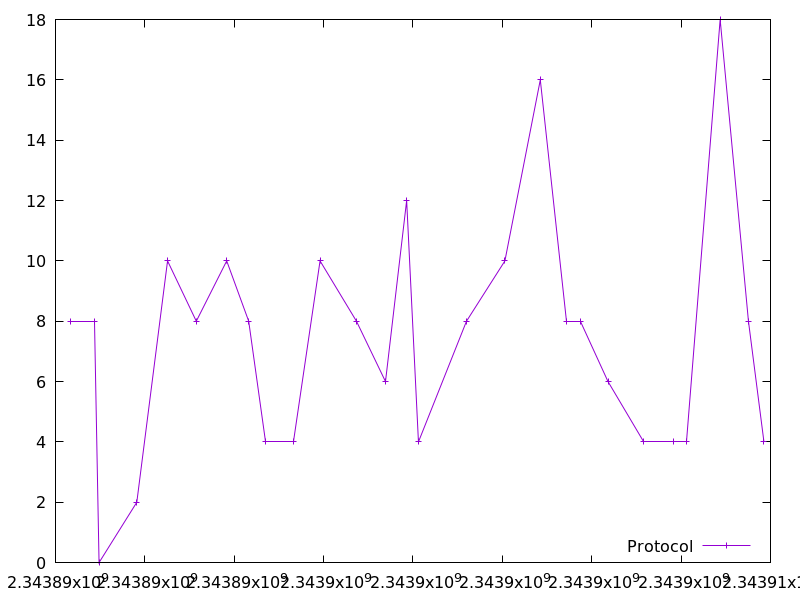

The table this chart was drawn from, first rows:
2343890340.810358, 8.0
2343890876, 8.0
2343890974, 0.0
2343891819, 2.0
2343892508, 10.0
2343893151, 8.0
2343893832, 10.0
2343894323, 8.0
2343894699, 4.0
2343895335, 4.0
2343895920, 10.0
2343896735, 8.0
2343897385, 6.0
2343897859, 12.0
2343898123, 4.0
2343899197, 8.0
2343900057, 10.0
2343900850, 16.0
2343901447, 8.0
2343901745, 8.0
2343902365, 6.0
2343903150, 4.0
2343903823, 4.0
2343904116, 4.0
2343904874, 18.0
2343905508, 8.0
2343905855, 4.0
